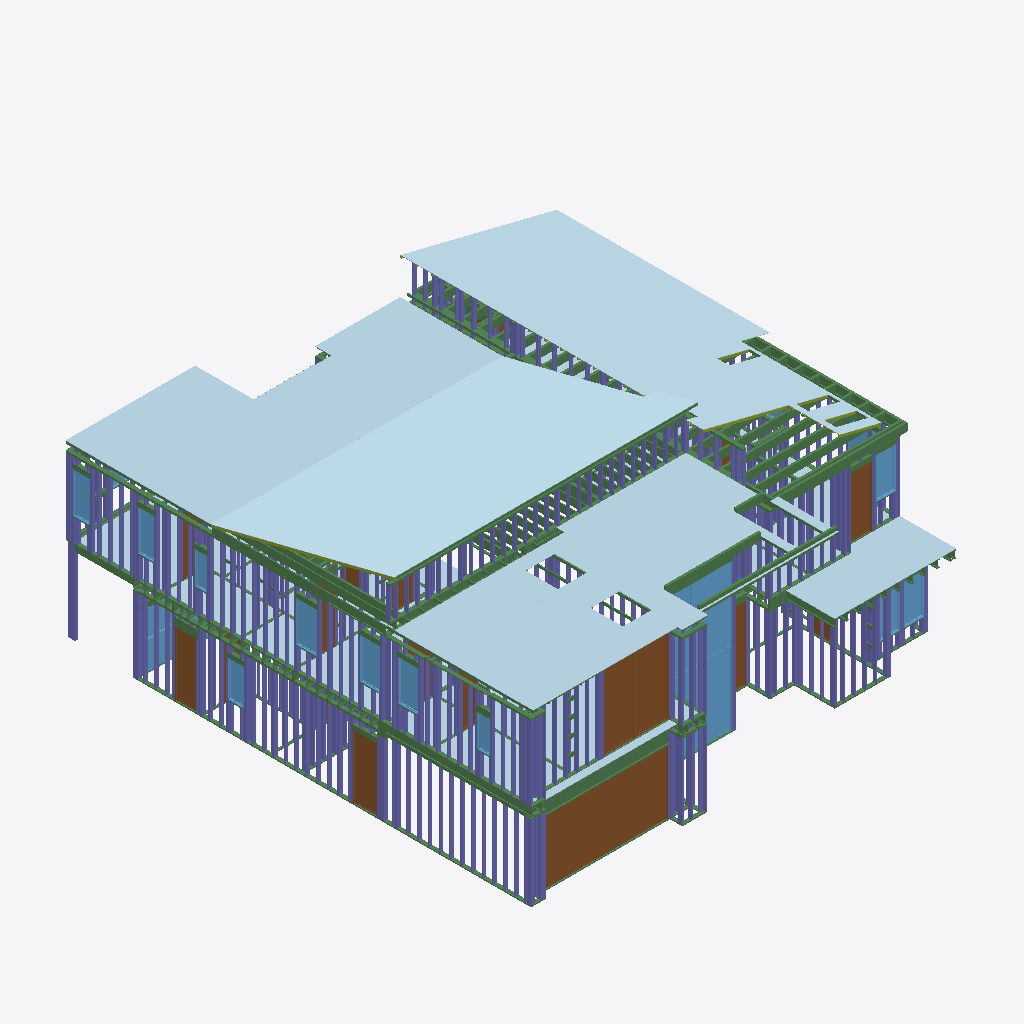
Isometric view of an IFC building model (IFC-SPF (STEP), schema IFC2X3, length unit inch), seen from the south-west, elements coloured by IFC class (only those large enough to see are counted): 160 columns (violet), 151 plates (pale blue), 62 beams (green), 13 windows (light blue), 12 doors (brown), 2 members (olive).
Extent 16.9 m × 18.8 m × 8.2 m (x, y, z). Storeys (3): 1ST FLOOR at 0.00 m; 2ND FLOOR at 3.23 m; ROOF at 28.22 m. Elements (2886): 1318 IfcColumn, 1201 IfcBeam, 238 IfcPlate, 69 IfcMember, 30 IfcDoor, 30 IfcWindow.

HEADER;
FILE_DESCRIPTION(('ViewDefinition [CoordinationView_V2.0]'),'2;1');
FILE_NAME('CASSIA-STREET.ifc','2024-12-18T18:44:24',(''),(''),'Ifc2x3_TC1_Toolbox - 1.0','Vertex BD Framer 2023 / 29.0.03 (r191280-cf1f703','');
FILE_SCHEMA(('IFC2X3'));
ENDSEC;
DATA;
#48=IFCPROJECT('1OBJT0eQn5dwyrp3W8Zzls',#8,'CASSIA-STREET',$,$,$,$,(#16),#47);
#55=IFCSITE('0397j9zlP7ZOTTk3N$0hbP',#8,'',$,$,#53,$,$,.ELEMENT.,$,$,$,'----------',#54);
#58=IFCBUILDING('3rgiFKzTzE7QmIyKqRLEbh',#8,'',$,$,#56,$,'Building Site Name',.ELEMENT.,$,$,#57);
#71=IFCBUILDINGSTOREY('0sWFGH9q17$u297vBedA50',#8,'1ST FLOOR',$,$,#70,$,$,.ELEMENT.,0.0);
#10578=IFCBUILDINGSTOREY('3jnYeSQl52yu3Li6gPCbrm',#8,'ROOF',$,$,#10577,$,$,.ELEMENT.,1111.0);
#16373=IFCBUILDINGSTOREY('1RONrngsHBgBEIkcBwDgW2',#8,'2ND FLOOR',$,$,#16372,$,$,.ELEMENT.,127.0);
#1683=IFCDOOR('3mSVmGo2T5OwsaRLZojKKn',#8,'8X7OHDX','OpeningWidth=16-0-0|OpeningHeight=8-0-0','DOOR_EXT',#1682,#1681,'792',$,$);
#51592=IFCDOOR('170Sp8IjjDoRBaCGLkcM6B',#8,'FWH54611-L','OpeningWidth=8-0-0|OpeningHeight=9-5-0','DOOR_EXT',#51591,#51590,'802',$,$);
#73358=IFCWINDOW('2BraxvNiv0dPPFHi08k501',#8,'2456-2','OpeningWidth=10-0-0|OpeningHeight=18-4-0','WINDOW_EXT',#73357,#73356,'786',$,$);
#58304=IFCPLATE('28PnO4X7nAMhSLE5zkx0ie',#8,'SH_A_TGOSB34-48',$,$,#58303,#58298,'17450');
#11234=IFCPLATE('2$4MQTM417XxBoS4GryQle',#8,'SH_RF_PLY12-48',$,$,#11233,#11228,'1115');
#10950=IFCPLATE('3Oz7BiW6r9aQfkIkqBBigo',#8,'SH_RF_PLY12-48',$,$,#10949,#10944,'1105');
#12339=IFCPLATE('3mEZYHkw10mfdLR5_K5wC3',#8,'SH_RF_PLY12-48',$,$,#12338,#12333,'1759');
#13359=IFCPLATE('1WPnfgMDbAGBlYG0FBKY0I',#8,'SH_RF_PLY12-48',$,$,#13358,#13353,'5031');
#13945=IFCPLATE('1KoBdV_oT57e_$yd30bRwJ',#8,'SH_RF_PLY12-48',$,$,#13944,#13939,'2127');
#14082=IFCPLATE('1m_BGE_hf5POF$qNCX3e4L',#8,'SH_RF_PLY12-48',$,$,#14081,#14076,'2128');
#11124=IFCPLATE('1VWJTkWvL5jfqIW4cBUZ5f',#8,'SH_RF_PLY12-48',$,$,#11123,#11118,'1120');
#12565=IFCPLATE('29bOeBPW14HxV7S3parlPp',#8,'SH_RF_PLY12-48',$,$,#12564,#12559,'1761');
#13807=IFCPLATE('2wQkFSZxf4lhRFx60ql6TJ',#8,'SH_RF_PLY12-48',$,$,#13806,#13801,'2120');
#13973=IFCPLATE('06PBv3kHnEKB9sAoj5LqrN',#8,'SH_RF_PLY12-48',$,$,#13972,#13967,'2132');
#13304=IFCPLATE('2ZBkVBOzr6Ffy4OUvaN8Mk',#8,'SH_RF_PLY12-48',$,$,#13303,#13298,'5036');
#11152=IFCPLATE('1pNyQZOcn16QTsAUTONki1',#8,'SH_RF_PLY12-48',$,$,#11151,#11146,'1114');
#13111=IFCPLATE('3JNmjw$ZP9$BbWlYtwm1rV',#8,'SH_RF_PLY12-48',$,$,#13110,#13105,'5035');
#13387=IFCPLATE('36cd0H12fEwg5iZQsffN$M',#8,'SH_RF_PLY12-48',$,$,#13386,#13381,'5030');
#13196=IFCPLATE('1fa8oGzLv0xeNhb_uOKp2X',#8,'SH_RF_PLY12-48',$,$,#13195,#13190,'5029');
#13082=IFCPLATE('3GEmgjBz98ZPEnbRu4sNwS',#8,'SH_RF_PLY12-48',$,$,#13081,#13076,'5034');
#10914=IFCPLATE('1PR9QdCmD2r9jaZASsJnuW',#8,'SH_RF_PLY12-48',$,$,#10913,#10908,'1130');
#58217=IFCPLATE('0FX10BLr1C$9OMU2Z3S0Ce',#8,'SH_A_TGOSB34-48',$,$,#58216,#58211,'17451');
#11290=IFCPLATE('3O_f_OlPj2UxfUG35OlsC9',#8,'SH_RF_PLY12-48',$,$,#11289,#11284,'1132');
#12281=IFCPLATE('3sMsD_fB54J9QSmPWRWsR2',#8,'SH_RF_PLY12-48',$,$,#12280,#12275,'1758');
#11180=IFCPLATE('2L_xbtQhrEvxhvQYtKDQlZ',#8,'SH_RF_PLY12-48',$,$,#11179,#11174,'1121');
#11095=IFCPLATE('3$2afpQYf25P6rUgUvQlei',#8,'SH_RF_PLY12-48',$,$,#11094,#11089,'1110');
#13778=IFCPLATE('3_1oBr4mf9LQsUBnYUz3a5',#8,'SH_RF_PLY12-48',$,$,#13777,#13772,'2135');
#13835=IFCPLATE('3a$SEWP6DEfgP_xQtJEvG9',#8,'SH_RF_PLY12-48',$,$,#13834,#13829,'2133');
#12508=IFCPLATE('1xB8Q_thH8VPQ8yDzs55E5',#8,'SH_RF_PLY12-48',$,$,#12507,#12502,'1755');
#18851=IFCPLATE('0566xYdzb8yvLYgodpCLm_',#8,'SH_RF_PLY12-48',$,$,#18850,#18845,'3770');
#18554=IFCPLATE('3jNJFGV0r2bg4D$LkAE6N5',#8,'SH_RF_PLY12-48',$,$,#18553,#18548,'3775');
#18647=IFCPLATE('1tz$vTJK54qB1xiybeZbD0',#8,'SH_RF_PLY12-48',$,$,#18646,#18641,'3772');
#15757=IFCPLATE('3GQN_iHDz6YxkgsAEcCrls',#8,'SH_RF_PLY12-48',$,$,#15756,#15751,'2940');
#15785=IFCPLATE('1JmnZTpeL8FhPcKij03yd5',#8,'SH_RF_PLY12-48',$,$,#15784,#15779,'2935');
#16007=IFCPLATE('1B9Daqshv0j9UrnBi$usBw',#8,'SH_RF_PLY12-48',$,$,#16006,#16001,'2937');
#18732=IFCPLATE('131AwPaJrAZuTHyNJx7PAR',#8,'SH_RF_PLY12-48',$,$,#18731,#18726,'3804');
#19081=IFCPLATE('1bMuDhaIT94x2zXcI4HxnV',#8,'SH_RF_PLY12-48',$,$,#19080,#19075,'3778');
#19162=IFCPLATE('1QDwX$oCn10BOLs7b_AeBH',#8,'SH_RF_PLY12-48',$,$,#19161,#19156,'3813');
#19245=IFCPLATE('1Fiumg1bn5wg6DN1rs4vMb',#8,'SH_RF_PLY12-48',$,$,#19244,#19239,'3796');
#15701=IFCPLATE('2wYN3TGTj7exh5EbLKWENg',#8,'SH_RF_PLY12-48',$,$,#15700,#15695,'2922');
#15951=IFCPLATE('3gXafr8IjApezMEtR_CGf8',#8,'SH_RF_PLY12-48',$,$,#15950,#15945,'2917');
#15923=IFCPLATE('25V47Z3_L33uX_as3j854G',#8,'SH_RF_PLY12-48',$,$,#15922,#15917,'2931');
#15979=IFCPLATE('2UNbDRxoDDFx2nl4eu8z$M',#8,'SH_RF_PLY12-48',$,$,#15978,#15973,'2928');
#16283=IFCPLATE('1IjmB1Ztb6IvqGvncbRZhn',#8,'SH_RF_PLY12-48',$,$,#16282,#16277,'2923');
#18360=IFCPLATE('3$MsNNUEL5dAG$wXuuL_a4',#8,'SH_RF_PLY12-48',$,$,#18359,#18354,'3779');
#19399=IFCPLATE('0mq3ENPtXAN8hL5misGWST',#8,'SH_RF_PLY12-48',$,$,#19398,#19393,'3786');
#15813=IFCPLATE('20xYNz7$DFZfib6rsoNlyn',#8,'SH_RF_PLY12-48',$,$,#15812,#15807,'2934');
#15895=IFCPLATE('2VBrasdBDE7eGg2HDgIpkm',#8,'SH_RF_PLY12-48',$,$,#15894,#15889,'2920');
#16035=IFCPLATE('3XRUmSLwTCfARf0WIGeUUn',#8,'SH_RF_PLY12-48',$,$,#16034,#16029,'2941');
#16120=IFCPLATE('1lqZ024nTBRRye2ukQerAu',#8,'SH_RF_PLY12-48',$,$,#16119,#16114,'2939');
#16148=IFCPLATE('2EPgjgc2D6LQd5zzsRPOqF',#8,'SH_RF_PLY12-48',$,$,#16147,#16142,'2943');
#16176=IFCPLATE('0IyMQ_5IvDXBDLihvjRrPo',#8,'SH_RF_PLY12-48',$,$,#16175,#16170,'2924');
#16366=IFCPLATE('2MOF_fUTPCdejDNJh6ZgRU',#8,'SH_RF_PLY12-48',$,$,#16365,#16360,'2926');
#16338=IFCPLATE('3La_qIVJr0o86uTpr5wdpz',#8,'SH_RF_PLY12-48',$,$,#16337,#16332,'2918');
#15617=IFCPLATE('0px08qz0LD2A82kU$wxncR',#8,'SH_RF_PLY12-48',$,$,#15616,#15611,'2933');
#16092=IFCPLATE('3U5fLN1l5CrvTU_yCaTXXm',#8,'SH_RF_PLY12-48',$,$,#16091,#16086,'2929');
#18469=IFCPLATE('19nj30H7rCqOBte_1$VBxL',#8,'SH_RF_PLY12-48',$,$,#18468,#18463,'3782');
#18388=IFCPLATE('1JYA1zK3jCAAM$LXbeXqIj',#8,'SH_RF_PLY12-48',$,$,#18387,#18382,'3806');
#18497=IFCPLATE('3Y5a3u$Qr9DfGZg9f6o3fx',#8,'SH_RF_PLY12-48',$,$,#18496,#18491,'3793');
#19427=IFCPLATE('20nteaFHX6BQD0nMUokPRO',#8,'SH_RF_PLY12-48',$,$,#19426,#19421,'3783');
#19217=IFCPLATE('0NNL_eQIL1dxX67Z1CRC_S',#8,'SH_RF_PLY12-48',$,$,#19216,#19211,'3803');
#19370=IFCPLATE('2dmpuKV1nFAQvR3i71qYSa',#8,'SH_RF_PLY12-48',$,$,#19369,#19364,'3787');
#60248=IFCDOOR('29Og6v90jBnBVIzsc3nWU2',#8,'EXT-DOOR-3068','OpeningWidth=3-0-0|OpeningHeight=8-0-0','DOOR_EXT',#60247,#60246,'717',$,$);
#49420=IFCBEAM('0SPnQkW6vEeAilORy5PZIC',#8,'2x12',$,$,#49419,#49414,'12930');
#19307=IFCPLATE('0cswcPCnTBHuc9KuUyZT37',#8,'SH_RF_PLY12-48',$,$,#19306,#19301,'3789');
#13886=IFCPLATE('29bYRP4iTA78EG5ryBqNYj',#8,'SH_RF_PLY12-48',$,$,#13885,#13880,'2121');
#58667=IFCDOOR('23DaTy$8L0XgQLKBj_2Pwh',#8,'INT-DOOR-3068','OpeningWidth=2-8-0|OpeningHeight=8-0-0','DOOR_INT',#58666,#58665,'732',$,$);
#15532=IFCPLATE('1a$HahZpr0_ucZvFGSunb5',#8,'SH_RF_PLY12-48',$,$,#15531,#15526,'2946');
#15560=IFCPLATE('3itSXARpjAEOB05xMNkJmU',#8,'SH_RF_PLY12-48',$,$,#15559,#15554,'2945');
#15476=IFCPLATE('0ff9PuTxj8MQVPXKH_mfwT',#8,'SH_RF_PLY12-48',$,$,#15475,#15470,'2948');
#15729=IFCPLATE('3OgGYfGbDDjQWya6v40zHu',#8,'SH_RF_PLY12-48',$,$,#15728,#15723,'2921');
#15841=IFCPLATE('2OQQMBGYv418$5_kjeib0g',#8,'SH_RF_PLY12-48',$,$,#15840,#15835,'2932');
#18794=IFCPLATE('18QwjYfab19fLAwlEep3HG',#8,'SH_RF_PLY12-48',$,$,#18793,#18788,'3797');
#29656=IFCDOOR('0TpikPX9XAqQd9wbTt_$se',#8,'INT-DOOR-3068','OpeningWidth=3-0-0|OpeningHeight=7-8-0','DOOR_INT',#29655,#29654,'845',$,$);
#48846=IFCBEAM('2CFXTK6qHB8OlOk6J6fnQQ',#8,'2x12',$,$,#48845,#48840,'12992');
#16696=IFCBEAM('3MjCNc7Lr4n9eZcapaU1if',#8,'PSL-312x1114',$,$,#16695,#16690,'3015');
#12537=IFCPLATE('3CNQ3mcaT1uQRkYZEzbbie',#8,'SH_RF_PLY12-48',$,$,#12536,#12531,'1762');
#53277=IFCBEAM('3mRfKk4Fj6mR81RbW4Kt6g',#8,'TJI-560x1178',$,$,#53276,#53271,'14943');
#18823=IFCPLATE('1R_iPoQ$vEr8aW5841kIj3',#8,'SH_RF_PLY12-48',$,$,#18822,#18817,'3776');
#19052=IFCPLATE('2EtPxLUGjDheY61WHF84AB',#8,'SH_RF_PLY12-48',$,$,#19051,#19046,'3799');
#18525=IFCPLATE('3sr$PRpqL5sx95NzSZ3CUu',#8,'SH_RF_PLY12-48',$,$,#18524,#18519,'3794');
#19190=IFCPLATE('3IvYsK3A5FCugd7up$KFGG',#8,'SH_RF_PLY12-48',$,$,#19189,#19184,'3814');
#15446=IFCPLATE('0uLFD8xX1C2wclGSU$A2lD',#8,'SH_RF_PLY12-48',$,$,#15445,#15440,'2949');
#15505=IFCPLATE('0EHuWBksPFZhoKV3fHHUJl',#8,'SH_RF_PLY12-48',$,$,#15504,#15499,'2947');
#11761=IFCBEAM('0$BTKuVsXB4vkv_cbj1n4t',#8,'4x12',$,$,#11760,#11755,'1780');
#58187=IFCPLATE('1d$xJ1UKLC$QDXxDtEmB0a',#8,'SH_A_TGOSB34-48',$,$,#58186,#58181,'17446');
#16832=IFCBEAM('1dSOu7nlL10QbsYLLYxto5',#8,'PSL-312x1114',$,$,#16831,#16826,'3012');
#16713=IFCBEAM('0lBxxhfwj439G25dgfaVKG',#8,'PSL-312x1114',$,$,#16712,#16707,'3042');
#11614=IFCPLATE('3o0lxW55jEJ9xEWkUieolW',#8,'SH_RF_PLY12-48',$,$,#11613,#11608,'1257');
#16474=IFCBEAM('34Kaq4nAv9SB4v7o8WAJ_D',#8,'PSL-312x1114',$,$,#16473,#16468,'3037');
#16256=IFCPLATE('2HIF2uXvb7Awi1GwlDsR7E',#8,'SH_RF_PLY12-48',$,$,#16255,#16250,'2930');
#16063=IFCPLATE('3E_VGhBpLAdPXQr6$SHAaS',#8,'SH_RF_PLY12-48',$,$,#16062,#16057,'2919');
#13277=IFCPLATE('23r3XWd4j0uBjKQgyhSiO$',#8,'SH_RF_PLY12-48',$,$,#13276,#13271,'5037');
#13167=IFCPLATE('25ZcnvTpr4Xw3vK3kfbYcz',#8,'SH_RF_PLY12-48',$,$,#13166,#13161,'5032');
#13138=IFCPLATE('2rlu8DfCTEmByEdxQ4HiIc',#8,'SH_RF_PLY12-48',$,$,#13137,#13132,'5040');
#13250=IFCPLATE('0NTa6iiy94EhGN2uvvqfQr',#8,'SH_RF_PLY12-48',$,$,#13249,#13244,'5039');
#13332=IFCPLATE('24Oc3oTy51Lu4dvrSyAFMU',#8,'SH_RF_PLY12-48',$,$,#13331,#13326,'5038');
#13223=IFCPLATE('1HaTQPu9HDlxyB$Sv3aEjj',#8,'SH_RF_PLY12-48',$,$,#13222,#13217,'5033');
#12396=IFCPLATE('1CPprCi4D2UP$o87wyAnA0',#8,'SH_RF_PLY12-48',$,$,#12395,#12390,'1766');
#1902=IFCBEAM('3HHbbm8Xb4PQ9aw$Dooau6',#8,'PSL-312x1178',$,$,#1901,#1896,'23441');
#11710=IFCBEAM('3hMFdul1n0cRkb4w57ZXoU',#8,'4x12',$,$,#11709,#11704,'1776');
#11643=IFCPLATE('3t_9RklSX6AeJ6bBC4VsdU',#8,'SH_RF_PLY12-48',$,$,#11642,#11637,'1255');
#12593=IFCPLATE('123CI_bNX64Abb55AYQbGh',#8,'SH_RF_PLY12-48',$,$,#12592,#12587,'1764');
#12367=IFCPLATE('3NTJxUG6zFAuNCAUij7FJu',#8,'SH_RF_PLY12-48',$,$,#12366,#12361,'1763');
#19133=IFCPLATE('3yW$JNRRP5hhkvPSepEoqz',#8,'SH_RF_PLY12-48',$,$,#19132,#19127,'3807');
#11067=IFCPLATE('1XYmJQq5P4sB1irTWCQDqm',#8,'SH_RF_PLY12-48',$,$,#11066,#11061,'1123');
#10979=IFCPLATE('211QhtKtf84fzEFz46foKb',#8,'SH_RF_PLY12-48',$,$,#10978,#10973,'1125');
#12454=IFCPLATE('165WJlwq9CYBrvrZZQ2BD2',#8,'SH_RF_PLY12-48',$,$,#12453,#12448,'1756');
#16662=IFCBEAM('3YRzdSMxHAWhETcP0hswIU',#8,'PSL-312x1114',$,$,#16661,#16656,'3052');
#39845=IFCWINDOW('13004r71zAXhSYm2SrcCOu',#8,'AND200-A21','OpeningWidth=2-6-0|OpeningHeight=5-0-0','WINDOW_EXT',#39844,#39843,'889',$,$);
#54652=IFCPLATE('0SmWbCITz1B8ifqOOti6Vw',#8,'SH_A_TGOSB34-48',$,$,#54651,#54646,'15386');
#40266=IFCWINDOW('1kNyazXgb9egLGuyhir_g3',#8,'AND200-A21','OpeningWidth=2-6-0|OpeningHeight=5-0-0','WINDOW_EXT',#40265,#40264,'892',$,$);
#29933=IFCWINDOW('0TCMatK397meIoMOGZAUQi',#8,'A21','OpeningWidth=2-6-0|OpeningHeight=5-0-0','WINDOW_EXT',#29932,#29931,'859',$,$);
#40685=IFCWINDOW('18ENFyNh15qenBEEVK2VSi',#8,'AND200-A21','OpeningWidth=2-6-0|OpeningHeight=5-0-0','WINDOW_EXT',#40684,#40683,'895',$,$);
#73854=IFCCOLUMN('1CIl8xNf9EJghvtLsrARi1',#8,'HSS-10x4x3/8',$,$,#73853,#73848,'14902');
#18618=IFCPLATE('1a_TZA1kf1uuv6MyUatBM0',#8,'SH_RF_PLY12-48',$,$,#18617,#18612,'3773');
#49441=IFCBEAM('2Tnvu4KwfA1PI6gkCM5d0R',#8,'2x12',$,$,#49440,#49435,'12933');
#16730=IFCBEAM('0IWcr1K0j2$AiMGE54AIs3',#8,'PSL-312x1114',$,$,#16729,#16724,'3047');
#54680=IFCPLATE('07xDBJUs14ufYcP1N$veET',#8,'SH_A_TGOSB34-48',$,$,#54679,#54674,'15385');
#53550=IFCPLATE('0Ve_yZCF18NfNlQ5LvWEtA',#8,'SH_A_TGOSB34-48',$,$,#53549,#53544,'15113');
#70108=IFCWINDOW('0Je9opoTT7Tg1REptA$p$9',#8,'AND200-A21','OpeningWidth=2-6-0|OpeningHeight=5-0-0','WINDOW_EXT',#70107,#70106,'780',$,$);
#14530=IFCBEAM('0Za_OPA851QPlbr$dIJ3Gr',#8,'2x12',$,$,#14529,#14524,'2565');
#53493=IFCPLATE('1c9FqbONH2Qeb_ShELn0dO',#8,'SH_A_TGOSB34-48',$,$,#53492,#53487,'15108');
#72428=IFCDOOR('0x5f8k1uH5Y97NfwHNlWP5',#8,'INT-DOOR-3068','OpeningWidth=5-0-0|OpeningHeight=9-3-0','DOOR_INT',#72427,#72426,'744',$,$);
#61460=IFCWINDOW('10fbcwSAP7wAqLXWmhNaLz',#8,'AND200-DHN18210','OpeningWidth=4-0-0|OpeningHeight=7-0-0','WINDOW_EXT',#61459,#61458,'753',$,$);
#38122=IFCWINDOW('2fYu1yzqz1O9mX9EgPEsSe',#8,'AND200-A21','OpeningWidth=2-0-0|OpeningHeight=5-0-0','WINDOW_EXT',#38121,#38120,'880',$,$);
#19455=IFCPLATE('3fHKVSS$n8CeKxYMwRsvSu',#8,'SH_RF_PLY12-48',$,$,#19454,#19449,'3780');
#11207=IFCPLATE('03UlEoD4zAlfTLG7li18EI',#8,'SH_RF_PLY12-48',$,$,#11206,#11201,'1116');
#38598=IFCWINDOW('0GqsjZB_57SBL7A5fCvwXJ',#8,'AND200-A21','OpeningWidth=2-0-0|OpeningHeight=5-0-0','WINDOW_EXT',#38597,#38596,'883',$,$);
#60445=IFCCOLUMN('3ecq5RRBT0C9Bs89VZui$6',#8,'6x8',$,$,#60444,#60439,'18252');
#53606=IFCPLATE('2KRQ5gU0D38P6QDGA6gO5J',#8,'SH_A_TGOSB34-48',$,$,#53605,#53600,'15112');
#14222=IFCPLATE('2xIBgDC0b71RZB64Q6puJH',#8,'SH_RF_PLY12-48',$,$,#14221,#14216,'2131');
#14139=IFCPLATE('3aKUC1uu99ov3f5dboxjQu',#8,'SH_RF_PLY12-48',$,$,#14138,#14133,'2125');
#14195=IFCPLATE('3Vc$P$YgTFnPdVNvuJ6aFB',#8,'SH_RF_PLY12-48',$,$,#14194,#14189,'2129');
#59337=IFCWINDOW('0i35jIjUX13QWZl3zSQwNZ',#8,'AND200-A21','OpeningWidth=2-0-0|OpeningHeight=4-6-0','WINDOW_EXT',#59336,#59335,'797',$,$);
#11009=IFCPLATE('0mq3jJ73r91PUXskPLOTcL',#8,'SH_RF_PLY12-48',$,$,#11008,#11003,'1134');
#54876=IFCPLATE('1WQxUK1gz8svdfLIIA1yyU',#8,'SH_A_TGOSB34-48',$,$,#54875,#54870,'15392');
#58275=IFCPLATE('1IX$OOS7TFZRd_A8MrME0b',#8,'SH_A_TGOSB34-48',$,$,#58274,#58269,'17444');
#16679=IFCBEAM('0neIjFoUHEexmBjfjxeUqb',#8,'PSL-312x1114',$,$,#16678,#16673,'3032');
#15588=IFCPLATE('2bsMMJEcLElvfew6Z7ayHQ',#8,'SH_RF_PLY12-48',$,$,#15587,#15582,'2944');
#15868=IFCPLATE('0QGn1$qeX8DeeTECjinlt2',#8,'SH_RF_PLY12-48',$,$,#15867,#15862,'2927');
#53692=IFCPLATE('0Di0G2SK1DmPl1OGlR0RNE',#8,'SH_A_TGOSB34-48',$,$,#53691,#53686,'15125');
#15645=IFCPLATE('18Zpzs7955SRYLwnBTYMrB',#8,'SH_RF_PLY12-48',$,$,#15644,#15639,'2938');
#55015=IFCPLATE('3DDTWAzgLBIPMmok9rE8LG',#8,'SH_A_TGOSB34-48',$,$,#55014,#55009,'15384');
#11346=IFCPLATE('1BZ3Ou1L181PoYUCVLW$vu',#8,'SH_RF_PLY12-48',$,$,#11345,#11340,'1118');
#48964=IFCBEAM('1OtcB5_qj2JxHtoYb7vi4h',#8,'2x12',$,$,#48963,#48958,'12939');
#54540=IFCPLATE('1slDMOCFT8jQdXSesYY1PW',#8,'SH_A_TGOSB34-48',$,$,#54539,#54534,'15387');
#11039=IFCPLATE('2ddkLWxNXCBB7oucJI$Gq5',#8,'SH_RF_PLY12-48',$,$,#11038,#11033,'1136');
#16526=IFCBEAM('1EZ2VlhDL7oBU87Wt2tLgt',#8,'PSL-312x1114',$,$,#16525,#16520,'3057');
#53803=IFCPLATE('1dt5EE06XASheE8dZ1TscA',#8,'SH_A_TGOSB34-48',$,$,#53802,#53797,'15120');
#57405=IFCPLATE('1w5Br4Rpf2rxW1E9UapCd1',#8,'SH_A_TGOSB34-48',$,$,#57404,#57399,'17309');
#14299=IFCMEMBER('2jdNFjJo9FE89e2aMjJf6g',#8,'2x12',$,$,#14298,#14293,'2568');
#53634=IFCPLATE('3GQ4ulzLnDTOYbK_T2hRnp',#8,'SH_A_TGOSB34-48',$,$,#53633,#53628,'15123');
#70094=IFCWINDOW('3cWRL4sZzE_xg3l45wNI$C',#8,'AND200-A21','OpeningWidth=2-6-0|OpeningHeight=5-0-0','WINDOW_EXT',#70093,#70092,'783',$,$);
#12666=IFCPLATE('26vAsy1z5FKAFmBCwzXYSV',#8,'SH_RF_PLY12-48',$,$,#12665,#12660,'1771');
#71609=IFCCOLUMN('3FZks57UDFmhyQHYb6nOFQ',#8,'4x6',$,$,#71608,#71603,'20715');
#57377=IFCPLATE('0KIDAIC0j5KPQPxXlO2yl1',#8,'SH_A_TGOSB34-48',$,$,#57376,#57371,'17302');
#16508=IFCBEAM('1g6rXcWjL79vSxoIGrYDFs',#8,'PSL-312x1114',$,$,#16507,#16502,'3018');
#59432=IFCCOLUMN('1$xx6PovH5ahWq9CzPAVEc',#8,'4x6',$,$,#59431,#59426,'18101');
#14025=IFCPLATE('27WqVJQPPEhvQjotHQ50ia',#8,'SH_RF_PLY12-48',$,$,#14024,#14019,'2123');
#37435=IFCWINDOW('0qk1bLxAr4mRg30Lg$EbMi',#8,'AND200-A21','OpeningWidth=1-6-0|OpeningHeight=4-0-0','WINDOW_EXT',#37434,#37433,'898',$,$);
#72053=IFCCOLUMN('12bf5OwEPCVgP8tkd_mY_e',#8,'4x6',$,$,#72052,#72047,'20773');
#58246=IFCPLATE('1edqCWkKT1YB73tAOWy$WX',#8,'SH_A_TGOSB34-48',$,$,#58245,#58240,'17448');
#55279=IFCPLATE('3Y00OMtar5dgf2CjlQlTYw',#8,'SH_A_TGOSB34-48',$,$,#55278,#55273,'15749');
#58111=IFCBEAM('2IOaMjU4HCTBUszrCJoBBD',#8,'TJI-560x1178',$,$,#58110,#58105,'17345');
#38983=IFCWINDOW('0ht1nZvIn8z8p2kVjcitZh',#8,'AND200-A21','OpeningWidth=1-6-0|OpeningHeight=4-0-0','WINDOW_EXT',#38982,#38981,'886',$,$);
#16228=IFCPLATE('1_NoYEUh55vxnrjOo8oyn9',#8,'SH_RF_PLY12-48',$,$,#16227,#16222,'2942');
#50681=IFCCOLUMN('00zAcUfdL53OmCXOsqGIjN',#8,'2x6 S',$,$,#50680,#50675,'14249');
#53747=IFCPLATE('0EzEb5A199Gv9wasK00cat',#8,'SH_A_TGOSB34-48',$,$,#53746,#53741,'15116');
#39382=IFCCOLUMN('3TKeQ_tYH3lu0xrK0xAVrB',#8,'2x6 S',$,$,#39381,#39376,'10366');
#39464=IFCCOLUMN('2YwUOlk5fFxOdmpo_Mlmn9',#8,'2x6 S',$,$,#39463,#39458,'10454');
#51971=IFCCOLUMN('11kDwqjAv84PEtZWAkWrBO',#8,'2x6 S',$,$,#51970,#51965,'14390');
#61031=IFCCOLUMN('1nCFTQZkn9aQ$5s0GcOTbQ',#8,'2x6 S',$,$,#61030,#61025,'17949');
#72150=IFCCOLUMN('2nF1EyFWX4EB7pfr2mmRc4',#8,'2x6 S',$,$,#72149,#72144,'20769');
#450=IFCCOLUMN('1rOro91kH8KgBoK04o8fD7',#8,'2x6 S',$,$,#449,#444,'23701');
#37840=IFCCOLUMN('1VCRHDLKz5CwKg4_rcGxXt',#8,'2x6 S',$,$,#37839,#37834,'10039');
#38160=IFCCOLUMN('3gB5pR2ffC8x_A2wcP6EnC',#8,'2x6 S',$,$,#38159,#38154,'10145');
#40437=IFCCOLUMN('0Ytg$ZCQj6ahIlITzJ13Yk',#8,'2x6 S',$,$,#40436,#40431,'10601');
#40989=IFCCOLUMN('3W35kS2ajDDAWYf5r51vBT',#8,'2x6 S',$,$,#40988,#40983,'10697');
#59546=IFCCOLUMN('2ABWt_1Kn0Lv0ftW8l6XLg',#8,'2x6 S',$,$,#59545,#59540,'18089');
#59818=IFCCOLUMN('1HEYuYvnfEC9YZ2JB4I7v9',#8,'2x6 S',$,$,#59817,#59812,'18210');
#59951=IFCCOLUMN('3Ck4KYgEXAcehLwT$NL0vp',#8,'2x6 S',$,$,#59950,#59945,'18204');
#59970=IFCCOLUMN('3eiUOEC5f3$fZWjAkmEq0V',#8,'2x6 S',$,$,#59969,#59964,'18203');
#71590=IFCCOLUMN('3q6vVdiFr8DPRFTU9TwFKb',#8,'2x6 S',$,$,#71589,#71584,'20712');
#37648=IFCCOLUMN('34enfkbbnF_AAsgqYIGfFo',#8,'2x6 S',$,$,#37647,#37642,'10043');
#38179=IFCCOLUMN('3poeCL3zn59fsODeEXg7VP',#8,'2x6 S',$,$,#38178,#38173,'10144');
#38217=IFCCOLUMN('3Zt$giqej7VvYYRubNHNpw',#8,'2x6 S',$,$,#38216,#38211,'10143');
#38826=IFCCOLUMN('0G5GvK1zX7nBlX1BKFOaFr',#8,'2x6 S',$,$,#38825,#38820,'10268');
#39002=IFCCOLUMN('1RI4_1YUDBaQoOFGFV48Gb',#8,'2x6 S',$,$,#39001,#38996,'10346');
#39426=IFCCOLUMN('3wQefaw6PAK9Kg$zj4_lkh',#8,'2x6 S',$,$,#39425,#39420,'10458');
#39483=IFCCOLUMN('09mF60$qfApge5TlJN4gDe',#8,'2x6 S',$,$,#39482,#39477,'10453');
#40399=IFCCOLUMN('255qnX_w19ne3i9oRwjXZs',#8,'2x6 S',$,$,#40398,#40393,'10584');
#58737=IFCCOLUMN('3GZXGltdv6SOAq6xw7wbB$',#8,'2x6 S',$,$,#58736,#58731,'18000');
ENDSEC;
